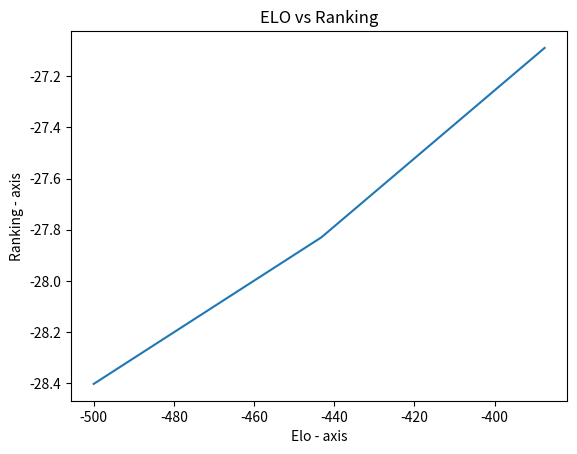

The matplotlib source for this figure:
import matplotlib.pyplot as plt
import numpy as np

winner_rank = []
loser_rank = []


def calc_prob(t1: float, t2: float):
    return t1 / (t1 + t2)


def expected(rank1: float, rank2: float):
    transform1 = pow(10, rank1 / 400)
    transform2 = pow(10, rank2 / 400)

    return calc_prob(t1=transform1, t2=transform2)


def determine_rating_winner(pre_w: float, prob_w: float, k_factor: int):
    return pre_w + k_factor * (1 - prob_w)


def determine_rating_loser(pre_l: float, prob_l: float, k_factor: int):
    return pre_l + k_factor * (0 - prob_l)


def calc_w(rw, pw, k):
    return determine_rating_winner(rw, pw, k)


def calc_l(rl, pl, k):
    return determine_rating_loser(rl, pl, k)


def loop_through(rw, rl, k, count):
    print(f"Rank_Winner: {round(rw, 2)}")
    print(f"Rank_Loser: {round(rl, 2)}")

    pw = expected(rw, rl)
    pl = expected(rl, rw)

    print(f"P_Winner {round(pw, 2)}")
    print(f"P_Loser {round(pl, 2)}")

    winner_rank.append(rw)
    loser_rank.append(rl)

    if count < 1:
        return
    return loop_through(calc_w(rw, pw, k), calc_l(rl, pl, k), k, count - 1)


def plot_data(x, y):
    plt.plot(x, y)

    plt.xlabel('Elo - axis')
    plt.ylabel('Ranking - axis')

    plt.title('ELO vs Ranking')

    plt.show()


r1 = 1000
r2 = 1500
k = 30
c = 3

loop_through(rw=r1, rl=r2, k=k, count=c)

w = np.array(winner_rank)
l = np.array(loser_rank)

diff_rank = []

length = len(winner_rank)
i = 0
while i < length - 1:
    diff_rank.append(winner_rank[i] - winner_rank[i + 1])
    i += 1
diff_elo = w - l

print(diff_elo)
print(diff_rank)

plot_data(x=diff_elo[:length-1],y=diff_rank)
